The GitHub repository ridassaf/OperonHunter contains a labelled image folder "images_bsubtilis" with 2 categories: non-operons, operons. Examples follow, each with its label.

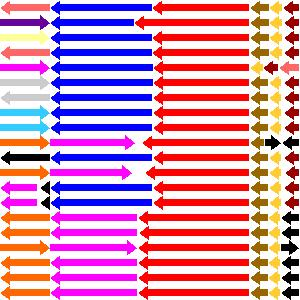
Label: operons

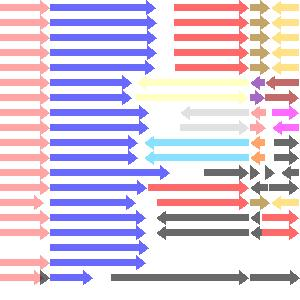
Label: non-operons

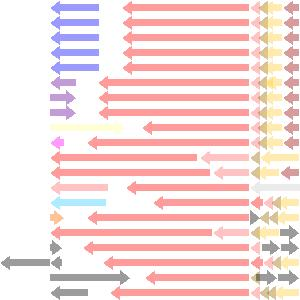
Label: non-operons

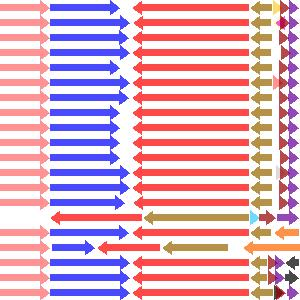
Label: non-operons

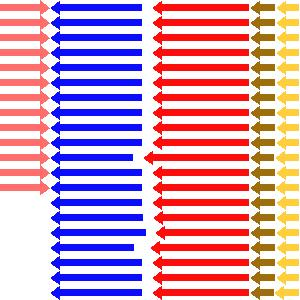
Label: operons

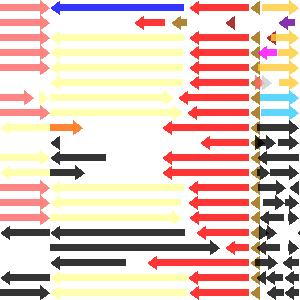
Label: operons
